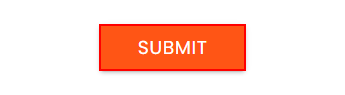
Task: Web arayüzünden yapılacak işlemlerin gösterimi
Workflow: Main

Step 1: click on the text box 'Submit' (chrome.exe)

Step 2: Chrome Rpa Challenge in window 'Rpa Challenge' (chrome.exe) (no picture)

Step 3: check the text box 'Submit' in window 'Rpa Challenge' (chrome.exe) (no picture)

Step 4: click on the link 'Shortest Path' in window 'Rpa Challenge' (chrome.exe) (no picture)

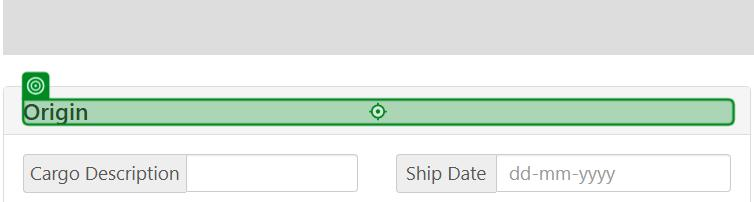
Step 5: VerifyExecutionOptions on the h5 'Origin' in window 'Automation Challenge' (chrome.exe)

Step 6: type [str_name] into the text box 't2pL1' in window 'Rpa Challenge' (chrome.exe) (no picture)

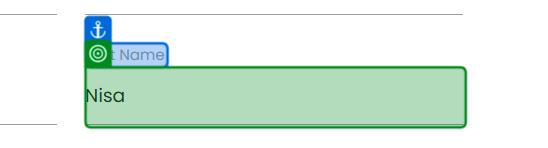
Step 7: get-text from the text box 'DP6qM' in window 'Rpa Challenge' (chrome.exe)
